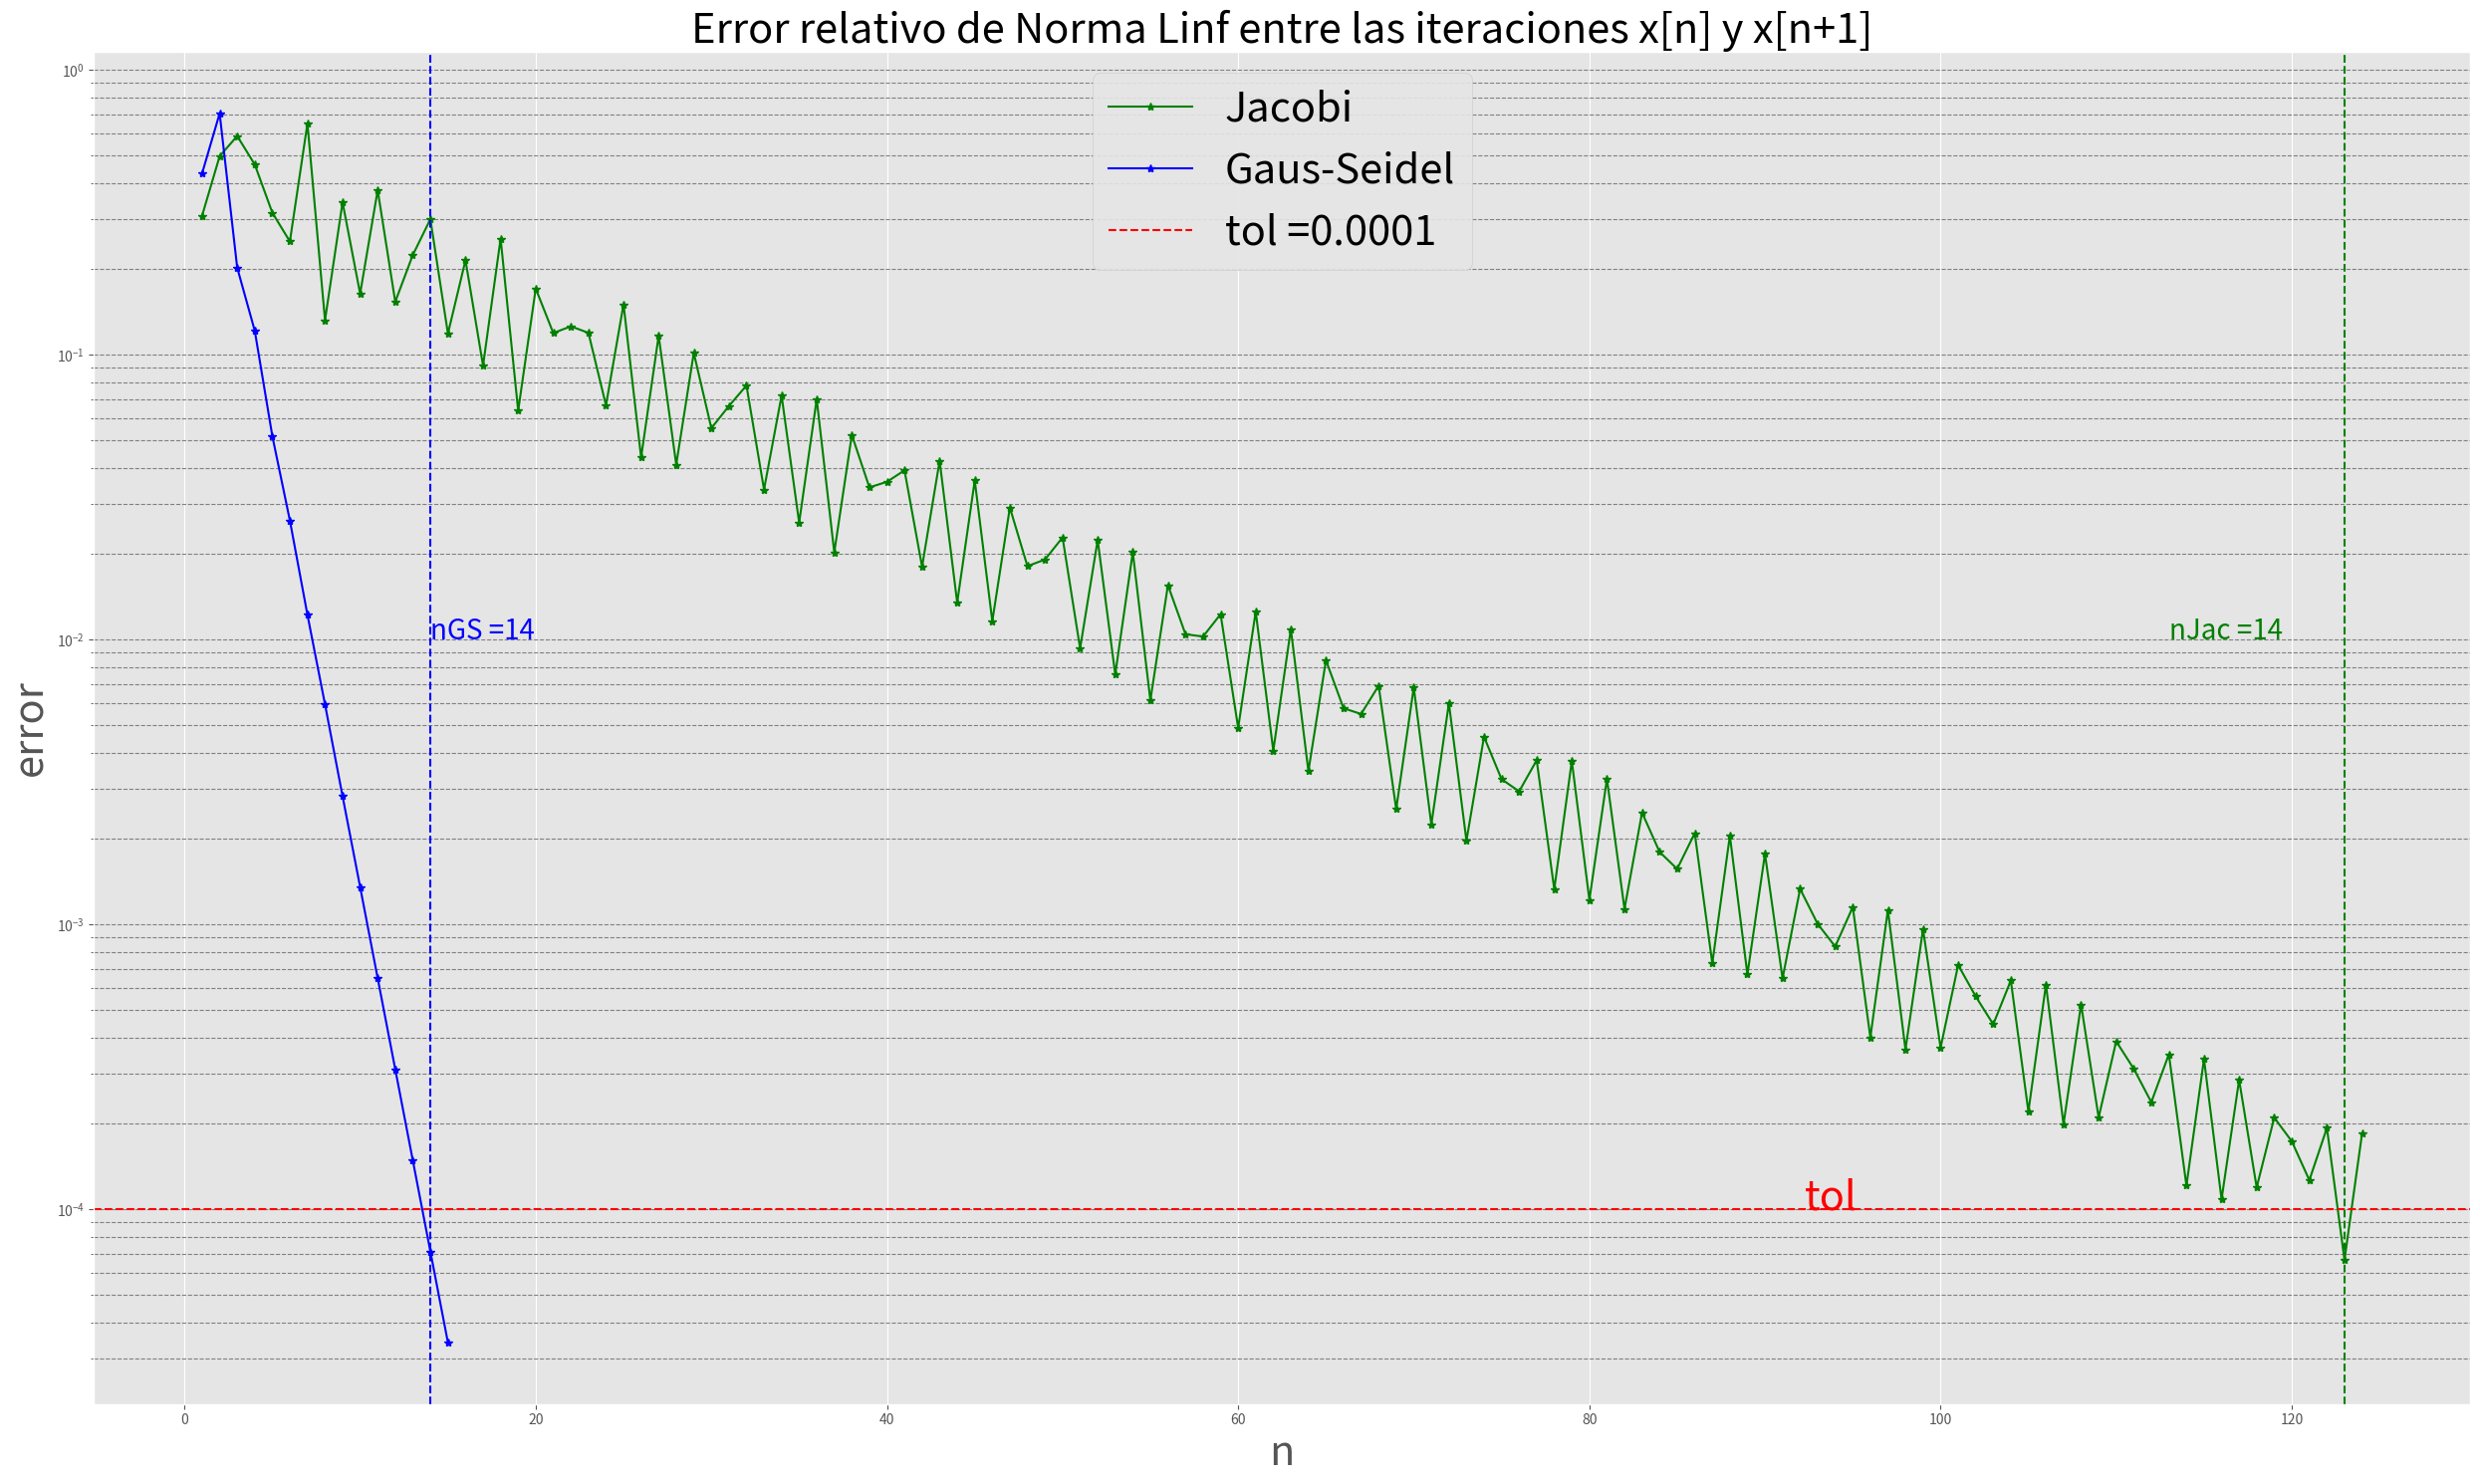

Python code for this plot: (Note: this script raises an exception after producing the figure.)
#!/usr/bin/env python
# coding: utf-8

# Importo las librerias NumPy (calculos de arrays) y Matplotlib (visualizción)

# In[2]:


import numpy as np
import matplotlib.pyplot as plt
plt.show()


# In[3]:


from numpy.linalg import norm as norm
def Linf(x):
    # esta funcion es la norma L-infinito
    return norm(x,np.inf)


# In[4]:


def subA(A,tipo):
    # Esta funcion devuelve las matrices Lower, Diagonal y Upper (tipo= 1,2,3 respectivamente).
    dim = np.shape(A)
    n=dim[0]
    m=dim[1]
    res = np.zeros(dim)
    for i in  range(n):
        for j in range(m):
            if tipo==1:
                if i>j: res[i][j] = A[i][j]
            if tipo==2:
                if i==j: res[i][j] = A[i][j]
            if tipo==3:
                if i<j: res[i][j] = A[i][j]
    return np.array(res)


# In[5]:


def jacobi(A,b,x0=None,n_iter=1000,tol=0.0001,verbose=False,density=5):
    # Esta funcion devuelve:
    # x   = matriz cuya i-sima columna es la i-esima iteracion de X por jacobi
    # err = vector cuyo i-esimo valor es el error relativo entre las iteraciones x[n] y x[n+1] 
    # n   = numero de iteraciones hasta detenerse el algoritmo
    
    A = np.array(A)
    b = np.array(b)
    nA,mA = np.shape(A)
    L=subA(A,1)
    D=subA(A,2)
    U=subA(A,3)
    if x0 == None:  x0=np.zeros(nA)
    x=[]
    x.append(np.array(x0))
    err=[10*tol]
    for n in range(n_iter):
        iteraciones=n
        xn = np.matmul( np.linalg.inv(D) , b - np.matmul( L+U  , x[n]) )
        x.append(np.array(xn))
        err.append( Linf( x[n+1] - x[n] ) / Linf(x[n])) 
        if verbose==True and np.remainder(n,density)==0:
            print("n      =",n)
            print("x["+str(n+1)+"]   =",xn)
            print("err["+str(n)+"] =",err[n])
            print(".....")
        if n>0 and err[n] < tol:break
    return x, err, iteraciones-1


# Los datos del problema son:

# In[6]:


RQ = float(0.2)
MICROORGANISMO_CRECIMIENTO = [
                                [RQ, 0.0, 1.0, 1.0, 0.0, 2.0] , 
                                [1.0, 3.0, -1.0, -1.0, -1.0, -6.0] , 
                                [-1.0, -1.0, 20.0, 0.0, 2.0, 1.0] , 
                                [-1.0, -1.0, 0.0, 8.0, 4.0, 0.0] ,
                                [0.0, 0.0, 2.0, 0.0, 7.0, 5.0]
                            ]


# In[7]:


A=np.array(MICROORGANISMO_CRECIMIENTO)[:,:-1]
print(A)


# In[8]:


b=np.array(MICROORGANISMO_CRECIMIENTO)[:,-1]
print(b)


# Llamo a la funcion de Jacobi, verbose=True hace que imprima las iteraciones

# In[9]:


x, errJac, nJac = jacobi(A,b,verbose=True)


# In[10]:


resJacobi=x[-1]


# In[11]:


def GaussSeidel(A,b,x0=None,n_iter=100,tol=0.0001,verbose=False,density=5):
    # Esta funcion devuelve:
    # x   = matriz cuya i-sima columna es la i-esima iteracion de X por jacobi
    # err = vector cuyo i-esimo valor es el error relativo entre las iteraciones x[n] y x[n+1] 
    # n   = numero de iteraciones hasta detenerse el algoritmo
    
    A = np.array(A)
    b = np.array(b)
    nA,mA = np.shape(A)
    L=subA(A,1)
    D=subA(A,2)
    U=subA(A,3)
    if x0 == None:  x0=np.zeros(nA)
    x=[]
    x.append(np.array(x0))
    err=[10*tol]
    for n in range(n_iter):
        iteraciones=n
        xnmas1=np.zeros(mA)
        for i in range(mA):
            xnmas1[i] =  np.linalg.inv(D)[i,i] * ( b[i] - np.matmul( L  , xnmas1)[i] - np.matmul( U , x[n])[i] )
        x.append(np.array(xnmas1))
        err.append( Linf( x[n+1] - x[n] ) / Linf(x[n])) 
        if verbose==True and np.remainder(n,density)==0:
            print("n      =",n)
            print("x["+str(n+1)+"]   =",xnmas1)
            print("err["+str(n)+"] =",err[n])
            print(".....")
        if n>0 and err[n] < tol:break
    return x, err, iteraciones-1


# In[12]:


x, errGS, nGS = GaussSeidel(A,b,verbose=True,density=2)


# In[13]:


resGaussSeidel = x[-1]


# In[24]:


tol=0.0001
plt.style.use('ggplot')
error_plot=plt.figure(figsize=(25,15))
ax = error_plot.add_subplot(111)
ax.plot(errJac[1:],label="Jac",marker='*',c='g')
ax.plot(errGS[1:],label="GS",marker='*',c='b')
# escala LOG y grid
plt.yscale('log')
ax.yaxis.grid(color='gray', linestyle='dashed',which='both')
#linea horizontal de la tolerancia
ax.axhline(tol,c='r',linestyle='--',label='tol')
plt.text(max(nGS,nJac)*3/4,tol,'tol',fontsize=30,c='r')
#lineas verticales de los n's de corte
ax.axvline(nGS,c='b',linestyle='--')
plt.text(nGS,100*tol,'nGS ='+str(nGS),fontsize=20,c='b')
ax.axvline(nJac,c='g',linestyle='--')
plt.text(nJac-10,100*tol,'nJac ='+str(nGS),fontsize=20,c='g')
# Legend
handles, _ = ax.get_legend_handles_labels()
labels=["Jacobi","Gaus-Seidel","tol ="+str(tol)]
ax.legend(handles,labels,fontsize=30,frameon=True,framealpha=0.9)
# Titulos de Grafico y ejes
plt.title('Error relativo de Norma Linf entre las iteraciones x[n] y x[n+1]',fontsize=30)
plt.ylabel(ylabel='error',fontsize=30)
plt.xlabel(xlabel='n',fontsize=30)
plt.tight_layout()

# ticks
for tick in ax.xaxis.get_major_ticks():
    tick.label.set_fontsize(20) 
for tick in ax.yaxis.get_major_ticks():
    tick.label.set_fontsize(20) 
    tick.label.set_rotation('vertical')
    
    
# guardo el grafico
plt.savefig('Jacobi vs GS')


# Comparo ambas soluciones

# In[15]:


print(Linf(resJacobi-resGaussSeidel)/Linf(resJacobi))

